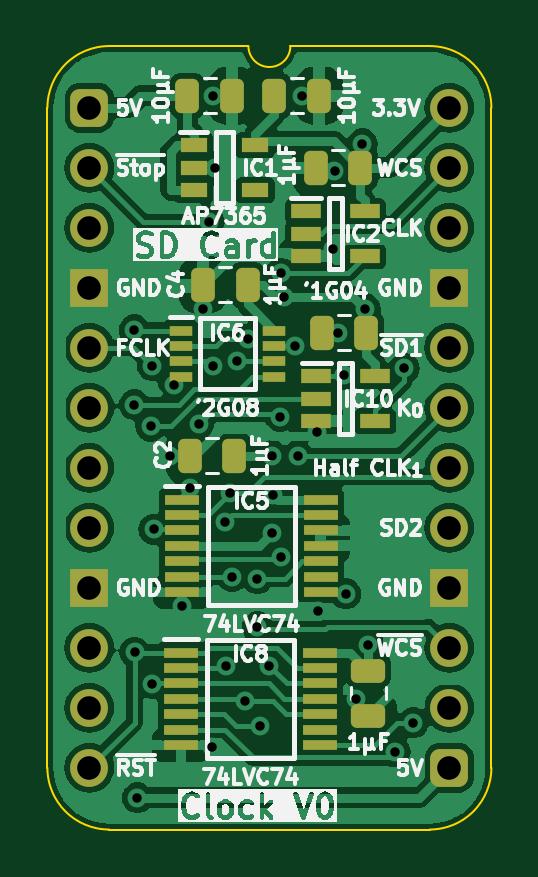
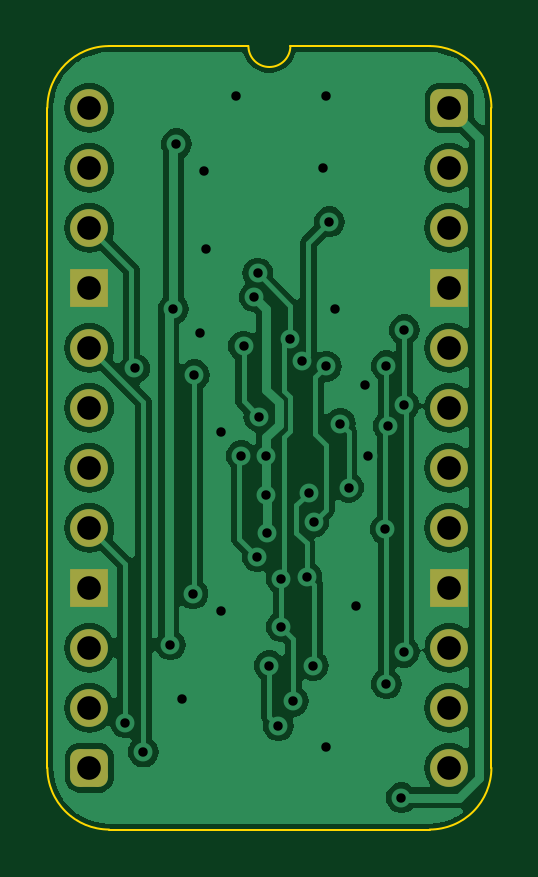
Circuit board: 11 layer files. Board 18.8 x 33.2 mm.
- bottom_copper: SD Card Clock-B_Cu.gbl (56346 bytes)
- bottom_mask: SD Card Clock-B_Mask.gbs (1722 bytes)
- paste: SD Card Clock-B_Paste.gbp (464 bytes)
- bottom_silk: SD Card Clock-B_Silkscreen.gbo (465 bytes)
- outline: SD Card Clock-Edge_Cuts.gm1 (1061 bytes)
- top_copper: SD Card Clock-F_Cu.gtl (89906 bytes)
- top_mask: SD Card Clock-F_Mask.gts (3907 bytes)
- paste: SD Card Clock-F_Paste.gtp (3194 bytes)
- top_silk: SD Card Clock-F_Silkscreen.gto (84724 bytes)
- drill: SD Card Clock-NPTH.drl (265 bytes)
- drill: SD Card Clock-PTH.drl (1387 bytes)

=== bottom_copper: SD Card Clock-B_Cu.gbl (56346 bytes, source omitted) ===
=== bottom_mask: SD Card Clock-B_Mask.gbs (1722 bytes, source withheld) ===
=== paste: SD Card Clock-B_Paste.gbp ===
%TF.GenerationSoftware,KiCad,Pcbnew,8.0.4*%
%TF.CreationDate,2024-08-13T15:03:41+02:00*%
%TF.ProjectId,SD Card Clock,53442043-6172-4642-9043-6c6f636b2e6b,V0*%
%TF.SameCoordinates,PX54c81a0PY37b6b20*%
%TF.FileFunction,Paste,Bot*%
%TF.FilePolarity,Positive*%
%FSLAX46Y46*%
G04 Gerber Fmt 4.6, Leading zero omitted, Abs format (unit mm)*
G04 Created by KiCad (PCBNEW 8.0.4) date 2024-08-13 15:03:41*
%MOMM*%
%LPD*%
G01*
G04 APERTURE LIST*
G04 APERTURE END LIST*
M02*

=== bottom_silk: SD Card Clock-B_Silkscreen.gbo ===
%TF.GenerationSoftware,KiCad,Pcbnew,8.0.4*%
%TF.CreationDate,2024-08-13T15:03:41+02:00*%
%TF.ProjectId,SD Card Clock,53442043-6172-4642-9043-6c6f636b2e6b,V0*%
%TF.SameCoordinates,PX54c81a0PY37b6b20*%
%TF.FileFunction,Legend,Bot*%
%TF.FilePolarity,Positive*%
%FSLAX46Y46*%
G04 Gerber Fmt 4.6, Leading zero omitted, Abs format (unit mm)*
G04 Created by KiCad (PCBNEW 8.0.4) date 2024-08-13 15:03:41*
%MOMM*%
%LPD*%
G01*
G04 APERTURE LIST*
G04 APERTURE END LIST*
M02*

=== outline: SD Card Clock-Edge_Cuts.gm1 ===
%TF.GenerationSoftware,KiCad,Pcbnew,8.0.4*%
%TF.CreationDate,2024-08-13T15:03:41+02:00*%
%TF.ProjectId,SD Card Clock,53442043-6172-4642-9043-6c6f636b2e6b,V0*%
%TF.SameCoordinates,PX54c81a0PY37b6b20*%
%TF.FileFunction,Profile,NP*%
%FSLAX46Y46*%
G04 Gerber Fmt 4.6, Leading zero omitted, Abs format (unit mm)*
G04 Created by KiCad (PCBNEW 8.0.4) date 2024-08-13 15:03:41*
%MOMM*%
%LPD*%
G01*
G04 APERTURE LIST*
%TA.AperFunction,Profile*%
%ADD10C,0.100000*%
%TD*%
G04 APERTURE END LIST*
D10*
%TO.C,J2*%
X-1778000Y-27940000D02*
X-1778000Y0D01*
X6731000Y2616200D02*
X835732Y2613732D01*
X14404267Y2613733D02*
X8509000Y2616200D01*
X14404268Y-30553732D02*
X835733Y-30553733D01*
X17018000Y-27940000D02*
X17017999Y1D01*
X-1778000Y0D02*
G75*
G02*
X835732Y2613732I2613731J1D01*
G01*
X835733Y-30553733D02*
G75*
G02*
X-1778000Y-27940000I-6J2613727D01*
G01*
X8509000Y2616200D02*
G75*
G02*
X6731000Y2616200I-889000J0D01*
G01*
X14404267Y2613733D02*
G75*
G02*
X17017993Y1I-17J-2613743D01*
G01*
X17018000Y-27940000D02*
G75*
G02*
X14404268Y-30553730I-2613730J0D01*
G01*
%TD*%
M02*

=== top_copper: SD Card Clock-F_Cu.gtl (89906 bytes, source omitted) ===
=== top_mask: SD Card Clock-F_Mask.gts ===
%TF.GenerationSoftware,KiCad,Pcbnew,8.0.4*%
%TF.CreationDate,2024-08-13T15:03:41+02:00*%
%TF.ProjectId,SD Card Clock,53442043-6172-4642-9043-6c6f636b2e6b,V0*%
%TF.SameCoordinates,PX54c81a0PY37b6b20*%
%TF.FileFunction,Soldermask,Top*%
%TF.FilePolarity,Negative*%
%FSLAX46Y46*%
G04 Gerber Fmt 4.6, Leading zero omitted, Abs format (unit mm)*
G04 Created by KiCad (PCBNEW 8.0.4) date 2024-08-13 15:03:41*
%MOMM*%
%LPD*%
G01*
G04 APERTURE LIST*
G04 Aperture macros list*
%AMRoundRect*
0 Rectangle with rounded corners*
0 $1 Rounding radius*
0 $2 $3 $4 $5 $6 $7 $8 $9 X,Y pos of 4 corners*
0 Add a 4 corners polygon primitive as box body*
4,1,4,$2,$3,$4,$5,$6,$7,$8,$9,$2,$3,0*
0 Add four circle primitives for the rounded corners*
1,1,$1+$1,$2,$3*
1,1,$1+$1,$4,$5*
1,1,$1+$1,$6,$7*
1,1,$1+$1,$8,$9*
0 Add four rect primitives between the rounded corners*
20,1,$1+$1,$2,$3,$4,$5,0*
20,1,$1+$1,$4,$5,$6,$7,0*
20,1,$1+$1,$6,$7,$8,$9,0*
20,1,$1+$1,$8,$9,$2,$3,0*%
G04 Aperture macros list end*
%ADD10R,1.250000X0.600000*%
%ADD11RoundRect,0.250000X-0.250000X-0.475000X0.250000X-0.475000X0.250000X0.475000X-0.250000X0.475000X0*%
%ADD12R,1.150000X0.600000*%
%ADD13RoundRect,0.250000X-0.475000X0.250000X-0.475000X-0.250000X0.475000X-0.250000X0.475000X0.250000X0*%
%ADD14RoundRect,0.250000X0.250000X0.475000X-0.250000X0.475000X-0.250000X-0.475000X0.250000X-0.475000X0*%
%ADD15R,1.475000X0.450000*%
%ADD16R,0.950000X0.450000*%
%ADD17RoundRect,0.400000X-0.400000X-0.400000X0.400000X-0.400000X0.400000X0.400000X-0.400000X0.400000X0*%
%ADD18O,1.600000X1.600000*%
%ADD19R,1.600000X1.600000*%
G04 APERTURE END LIST*
D10*
%TO.C,IC10*%
X9607000Y-11369000D03*
X9607000Y-12319000D03*
X9607000Y-13269000D03*
X12107000Y-13269000D03*
X12107000Y-11369000D03*
%TD*%
D11*
%TO.C,C10*%
X4146000Y508000D03*
X6046000Y508000D03*
%TD*%
D12*
%TO.C,IC1*%
X4415000Y-1590000D03*
X4415000Y-2540000D03*
X4415000Y-3490000D03*
X7015000Y-3490000D03*
X7015000Y-1590000D03*
%TD*%
D10*
%TO.C,IC2*%
X9164000Y-4384000D03*
X9164000Y-5334000D03*
X9164000Y-6284000D03*
X11664000Y-6284000D03*
X11664000Y-4384000D03*
%TD*%
D13*
%TO.C,C7*%
X11811000Y-23831000D03*
X11811000Y-25731000D03*
%TD*%
D14*
%TO.C,C4*%
X6694000Y-7493000D03*
X4794000Y-7493000D03*
%TD*%
%TO.C,C5*%
X11475000Y-2540000D03*
X9575000Y-2540000D03*
%TD*%
D15*
%TO.C,IC5*%
X3920000Y-16592000D03*
X3920000Y-17242000D03*
X3920000Y-17892000D03*
X3920000Y-18542000D03*
X3920000Y-19192000D03*
X3920000Y-19842000D03*
X3920000Y-20492000D03*
X9796000Y-20492000D03*
X9796000Y-19842000D03*
X9796000Y-19192000D03*
X9796000Y-18542000D03*
X9796000Y-17892000D03*
X9796000Y-17242000D03*
X9796000Y-16592000D03*
%TD*%
D11*
%TO.C,C11*%
X7829000Y508000D03*
X9729000Y508000D03*
%TD*%
D16*
%TO.C,IC6*%
X3867000Y-9439000D03*
X3867000Y-10089000D03*
X3867000Y-10739000D03*
X3867000Y-11389000D03*
X7817000Y-11389000D03*
X7817000Y-10739000D03*
X7817000Y-10089000D03*
X7817000Y-9439000D03*
%TD*%
D15*
%TO.C,IC8*%
X3875000Y-23069000D03*
X3875000Y-23719000D03*
X3875000Y-24369000D03*
X3875000Y-25019000D03*
X3875000Y-25669000D03*
X3875000Y-26319000D03*
X3875000Y-26969000D03*
X9751000Y-26969000D03*
X9751000Y-26319000D03*
X9751000Y-25669000D03*
X9751000Y-25019000D03*
X9751000Y-24369000D03*
X9751000Y-23719000D03*
X9751000Y-23069000D03*
%TD*%
D17*
%TO.C,J2*%
X0Y0D03*
D18*
X0Y-2540000D03*
X0Y-5080000D03*
D19*
X0Y-7620000D03*
D18*
X0Y-10160000D03*
X0Y-12700000D03*
X0Y-15240000D03*
X0Y-17780000D03*
D19*
X0Y-20320000D03*
D18*
X0Y-22860000D03*
X0Y-25400000D03*
X0Y-27940000D03*
D17*
X15240000Y-27940000D03*
D18*
X15240000Y-25400000D03*
X15240000Y-22860000D03*
D19*
X15240000Y-20320000D03*
D18*
X15240000Y-17780000D03*
X15240000Y-15240000D03*
X15240000Y-12700000D03*
X15240000Y-10160000D03*
D19*
X15240000Y-7620000D03*
D18*
X15240000Y-5080000D03*
X15240000Y-2540000D03*
X15240000Y0D03*
%TD*%
D14*
%TO.C,C1*%
X11729000Y-9525000D03*
X9829000Y-9525000D03*
%TD*%
%TO.C,C2*%
X6141000Y-14732000D03*
X4241000Y-14732000D03*
%TD*%
M02*

=== paste: SD Card Clock-F_Paste.gtp (3194 bytes, source withheld) ===
=== top_silk: SD Card Clock-F_Silkscreen.gto (84724 bytes, source omitted) ===
=== drill: SD Card Clock-NPTH.drl ===
M48
; DRILL file {KiCad 8.0.4} date 2024-08-13T15:03:42+0200
; FORMAT={-:-/ absolute / inch / decimal}
; #@! TF.CreationDate,2024-08-13T15:03:42+02:00
; #@! TF.GenerationSoftware,Kicad,Pcbnew,8.0.4
; #@! TF.FileFunction,NonPlated,1,2,NPTH
FMAT,2
INCH
%
G90
G05
M30

=== drill: SD Card Clock-PTH.drl ===
M48
; DRILL file {KiCad 8.0.4} date 2024-08-13T15:03:42+0200
; FORMAT={-:-/ absolute / inch / decimal}
; #@! TF.CreationDate,2024-08-13T15:03:42+02:00
; #@! TF.GenerationSoftware,Kicad,Pcbnew,8.0.4
; #@! TF.FileFunction,Plated,1,2,PTH
FMAT,2
INCH
; #@! TA.AperFunction,Plated,PTH,ViaDrill
T1C0.0157
; #@! TA.AperFunction,Plated,PTH,ComponentDrill
T2C0.0394
%
G90
G05
T1
X0.075Y-0.37
X0.075Y-0.495
X0.0755Y-0.9073
X0.08Y-1.15
X0.1019Y-0.5306
X0.105Y-0.43
X0.105Y-0.96
X0.1069Y-0.7025
X0.135Y-0.58
X0.1404Y-0.4621
X0.155Y-0.83
X0.1681Y-0.6332
X0.182Y-0.5262
X0.19Y-0.335
X0.2Y-0.19
X0.205Y-1.0657
X0.2052Y-0.4311
X0.2065Y0.02
X0.21Y-0.1
X0.2261Y-0.6906
X0.2271Y-0.9299
X0.2345Y-0.6416
X0.2381Y-0.7815
X0.2455Y-0.4218
X0.26Y-0.9889
X0.265Y-0.385
X0.28Y-0.785
X0.28Y-0.865
X0.285Y-1.03
X0.3001Y-0.9299
X0.3045Y-0.7083
X0.305Y-0.58
X0.3064Y-0.6445
X0.3176Y-0.5145
X0.3193Y-0.2757
X0.32Y-0.7486
X0.325Y-0.315
X0.3431Y-0.3972
X0.3469Y-0.58
X0.355Y0.02
X0.38Y-0.54
X0.381Y-0.8393
X0.4052Y-0.2346
X0.4085Y-0.105
X0.415Y-0.375
X0.425Y-0.445
X0.4274Y-0.81
X0.445Y-0.985
X0.455Y-0.06
X0.46Y-0.335
X0.465Y-0.895
X0.51Y-1.0738
X0.5248Y-0.4344
X0.54Y-1.025
T2
X0.0Y0.0
X0.0Y-0.1
X0.0Y-0.2
X0.0Y-0.3
X0.0Y-0.4
X0.0Y-0.5
X0.0Y-0.6
X0.0Y-0.7
X0.0Y-0.8
X0.0Y-0.9
X0.0Y-1.0
X0.0Y-1.1
X0.6Y0.0
X0.6Y-0.1
X0.6Y-0.2
X0.6Y-0.3
X0.6Y-0.4
X0.6Y-0.5
X0.6Y-0.6
X0.6Y-0.7
X0.6Y-0.8
X0.6Y-0.9
X0.6Y-1.0
X0.6Y-1.1
M30
